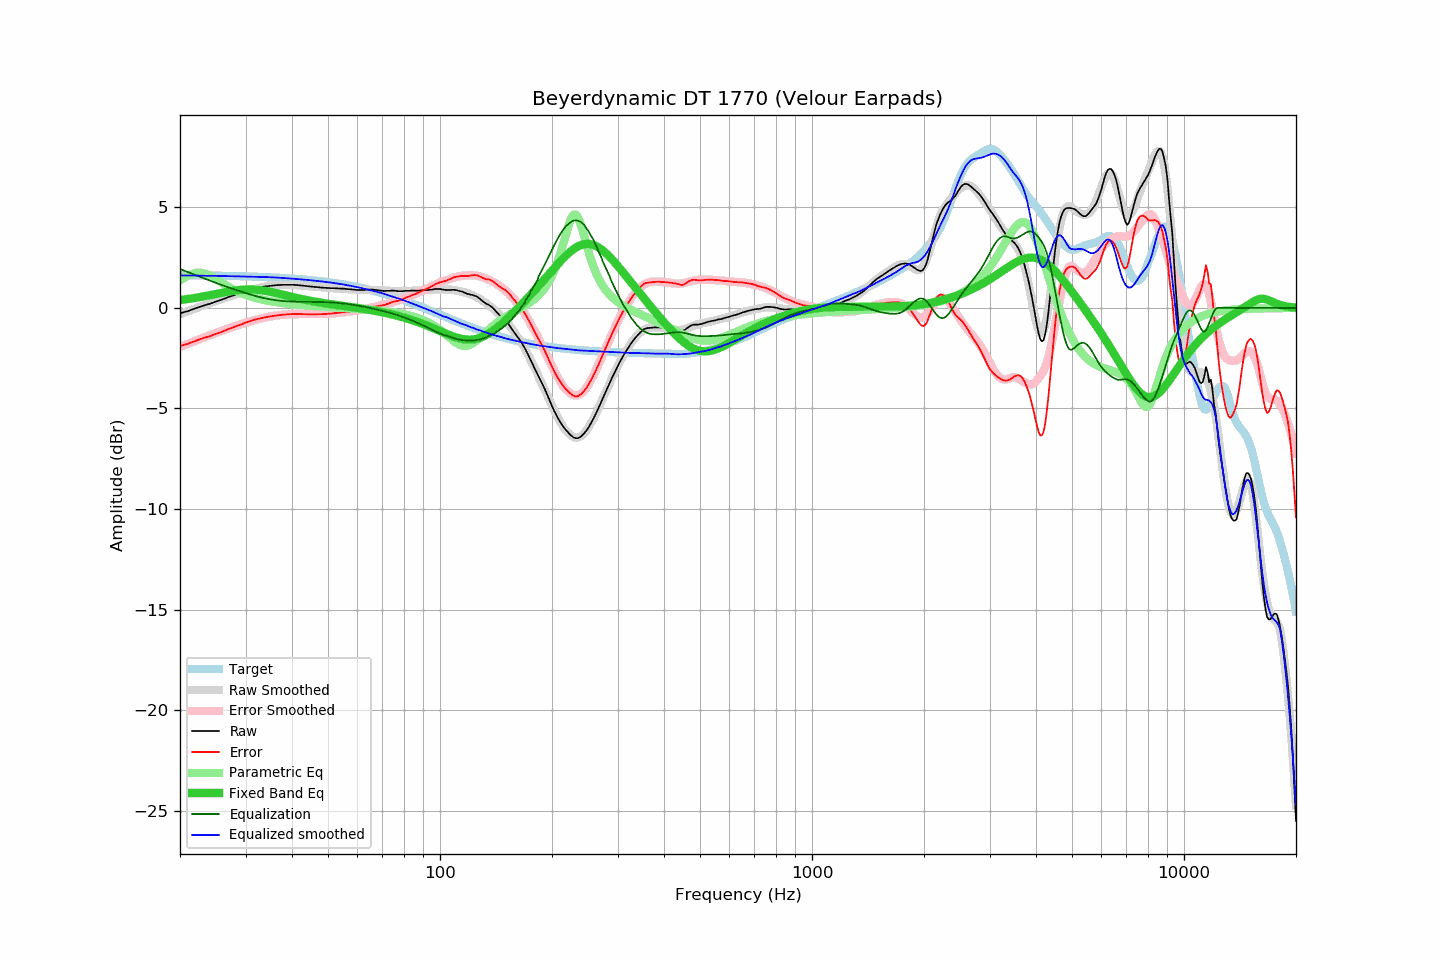

Values plotted in this chart, from the file beside it:
frequency, raw, error, smoothed, error_smoothed, equalization, parametric_eq, equalized_raw, equalized_smoothed, target
20, -0.27, -1.90, -0.32, -1.93, 1.93, 0.39, 1.66, 1.62, 1.63
21, -0.16, -1.78, -0.17, -1.78, 1.78, 0.44, 1.62, 1.61, 1.63
22, -0.02, -1.64, -0.03, -1.63, 1.63, 0.50, 1.62, 1.61, 1.62
23, 0.10, -1.51, 0.11, -1.50, 1.50, 0.56, 1.60, 1.60, 1.62
24, 0.20, -1.41, 0.23, -1.37, 1.37, 0.63, 1.57, 1.60, 1.61
25, 0.31, -1.29, 0.35, -1.24, 1.24, 0.69, 1.55, 1.59, 1.60
26, 0.42, -1.18, 0.46, -1.13, 1.13, 0.76, 1.55, 1.59, 1.60
27, 0.54, -1.05, 0.56, -1.02, 1.02, 0.81, 1.56, 1.58, 1.59
28, 0.64, -0.94, 0.65, -0.92, 0.92, 0.86, 1.56, 1.57, 1.58
29, 0.74, -0.84, 0.74, -0.83, 0.83, 0.90, 1.57, 1.57, 1.58
30, 0.83, -0.74, 0.82, -0.74, 0.74, 0.92, 1.57, 1.56, 1.57
31, 0.92, -0.64, 0.89, -0.66, 0.66, 0.92, 1.58, 1.55, 1.56
32, 0.98, -0.57, 0.96, -0.59, 0.59, 0.91, 1.57, 1.55, 1.55
33, 1.03, -0.51, 1.02, -0.52, 0.52, 0.88, 1.56, 1.54, 1.54
34, 1.07, -0.46, 1.06, -0.47, 0.47, 0.84, 1.54, 1.53, 1.53
35, 1.10, -0.42, 1.10, -0.43, 0.43, 0.80, 1.53, 1.53, 1.52
36, 1.12, -0.39, 1.13, -0.39, 0.39, 0.75, 1.51, 1.51, 1.51
37, 1.14, -0.36, 1.14, -0.36, 0.36, 0.70, 1.50, 1.50, 1.50
38, 1.15, -0.33, 1.15, -0.34, 0.34, 0.65, 1.49, 1.49, 1.49
39, 1.15, -0.32, 1.15, -0.32, 0.32, 0.60, 1.47, 1.47, 1.47
40, 1.15, -0.31, 1.14, -0.31, 0.31, 0.55, 1.46, 1.46, 1.46
41, 1.14, -0.30, 1.13, -0.31, 0.31, 0.50, 1.45, 1.44, 1.44
42, 1.12, -0.31, 1.12, -0.30, 0.30, 0.46, 1.43, 1.42, 1.43
43, 1.10, -0.31, 1.10, -0.30, 0.30, 0.42, 1.40, 1.41, 1.41
44, 1.08, -0.32, 1.09, -0.30, 0.30, 0.38, 1.38, 1.39, 1.40
45, 1.06, -0.32, 1.07, -0.30, 0.30, 0.35, 1.36, 1.37, 1.38
46, 1.04, -0.32, 1.05, -0.30, 0.30, 0.32, 1.34, 1.36, 1.36
47, 1.03, -0.31, 1.04, -0.30, 0.30, 0.29, 1.33, 1.34, 1.34
48, 1.01, -0.31, 1.02, -0.29, 0.29, 0.26, 1.31, 1.32, 1.32
49, 1.00, -0.30, 1.01, -0.29, 0.29, 0.23, 1.29, 1.30, 1.30
50, 0.99, -0.29, 1.00, -0.28, 0.28, 0.21, 1.27, 1.28, 1.28
51, 0.98, -0.28, 0.99, -0.27, 0.27, 0.18, 1.25, 1.26, 1.26
52, 0.98, -0.26, 0.97, -0.26, 0.26, 0.16, 1.24, 1.24, 1.24
53, 0.97, -0.25, 0.96, -0.25, 0.25, 0.14, 1.22, 1.21, 1.22
54, 0.96, -0.23, 0.95, -0.24, 0.24, 0.12, 1.20, 1.19, 1.19
55, 0.96, -0.21, 0.94, -0.22, 0.22, 0.10, 1.18, 1.16, 1.17
56, 0.94, -0.20, 0.93, -0.20, 0.20, 0.08, 1.14, 1.14, 1.14
57, 0.93, -0.19, 0.93, -0.18, 0.18, 0.06, 1.11, 1.11, 1.12
58, 0.92, -0.17, 0.92, -0.16, 0.16, 0.04, 1.08, 1.09, 1.09
59, 0.90, -0.16, 0.92, -0.14, 0.14, 0.02, 1.04, 1.06, 1.06
60, 0.89, -0.14, 0.91, -0.12, 0.12, -0.00, 1.01, 1.03, 1.04
61, 0.89, -0.12, 0.91, -0.09, 0.09, -0.02, 0.99, 1.00, 1.01
62, 0.89, -0.09, 0.90, -0.07, 0.07, -0.04, 0.96, 0.97, 0.98
63, 0.90, -0.05, 0.90, -0.04, 0.04, -0.06, 0.95, 0.94, 0.95
64, 0.91, -0.01, 0.89, -0.02, 0.02, -0.08, 0.93, 0.91, 0.92
65, 0.91, 0.02, 0.89, 0.01, -0.01, -0.10, 0.90, 0.88, 0.89
66, 0.91, 0.05, 0.88, 0.03, -0.03, -0.13, 0.88, 0.85, 0.86
67, 0.89, 0.07, 0.88, 0.06, -0.06, -0.15, 0.83, 0.82, 0.82
68, 0.88, 0.09, 0.88, 0.09, -0.09, -0.17, 0.79, 0.79, 0.79
69, 0.86, 0.10, 0.88, 0.12, -0.12, -0.19, 0.74, 0.76, 0.76
70, 0.85, 0.13, 0.87, 0.15, -0.15, -0.22, 0.71, 0.72, 0.73
71, 0.84, 0.15, 0.86, 0.17, -0.17, -0.24, 0.67, 0.69, 0.69
72, 0.85, 0.19, 0.86, 0.20, -0.20, -0.27, 0.65, 0.65, 0.66
73, 0.85, 0.23, 0.85, 0.23, -0.23, -0.29, 0.62, 0.62, 0.62
74, 0.86, 0.27, 0.84, 0.26, -0.26, -0.32, 0.60, 0.58, 0.59
75, 0.86, 0.31, 0.84, 0.29, -0.29, -0.34, 0.57, 0.55, 0.55
76, 0.85, 0.33, 0.84, 0.33, -0.33, -0.37, 0.52, 0.51, 0.52
77, 0.83, 0.35, 0.84, 0.36, -0.36, -0.40, 0.47, 0.48, 0.48
78, 0.83, 0.38, 0.84, 0.40, -0.40, -0.43, 0.43, 0.45, 0.45
79, 0.83, 0.42, 0.84, 0.43, -0.43, -0.45, 0.40, 0.41, 0.41
... 553 more rows
